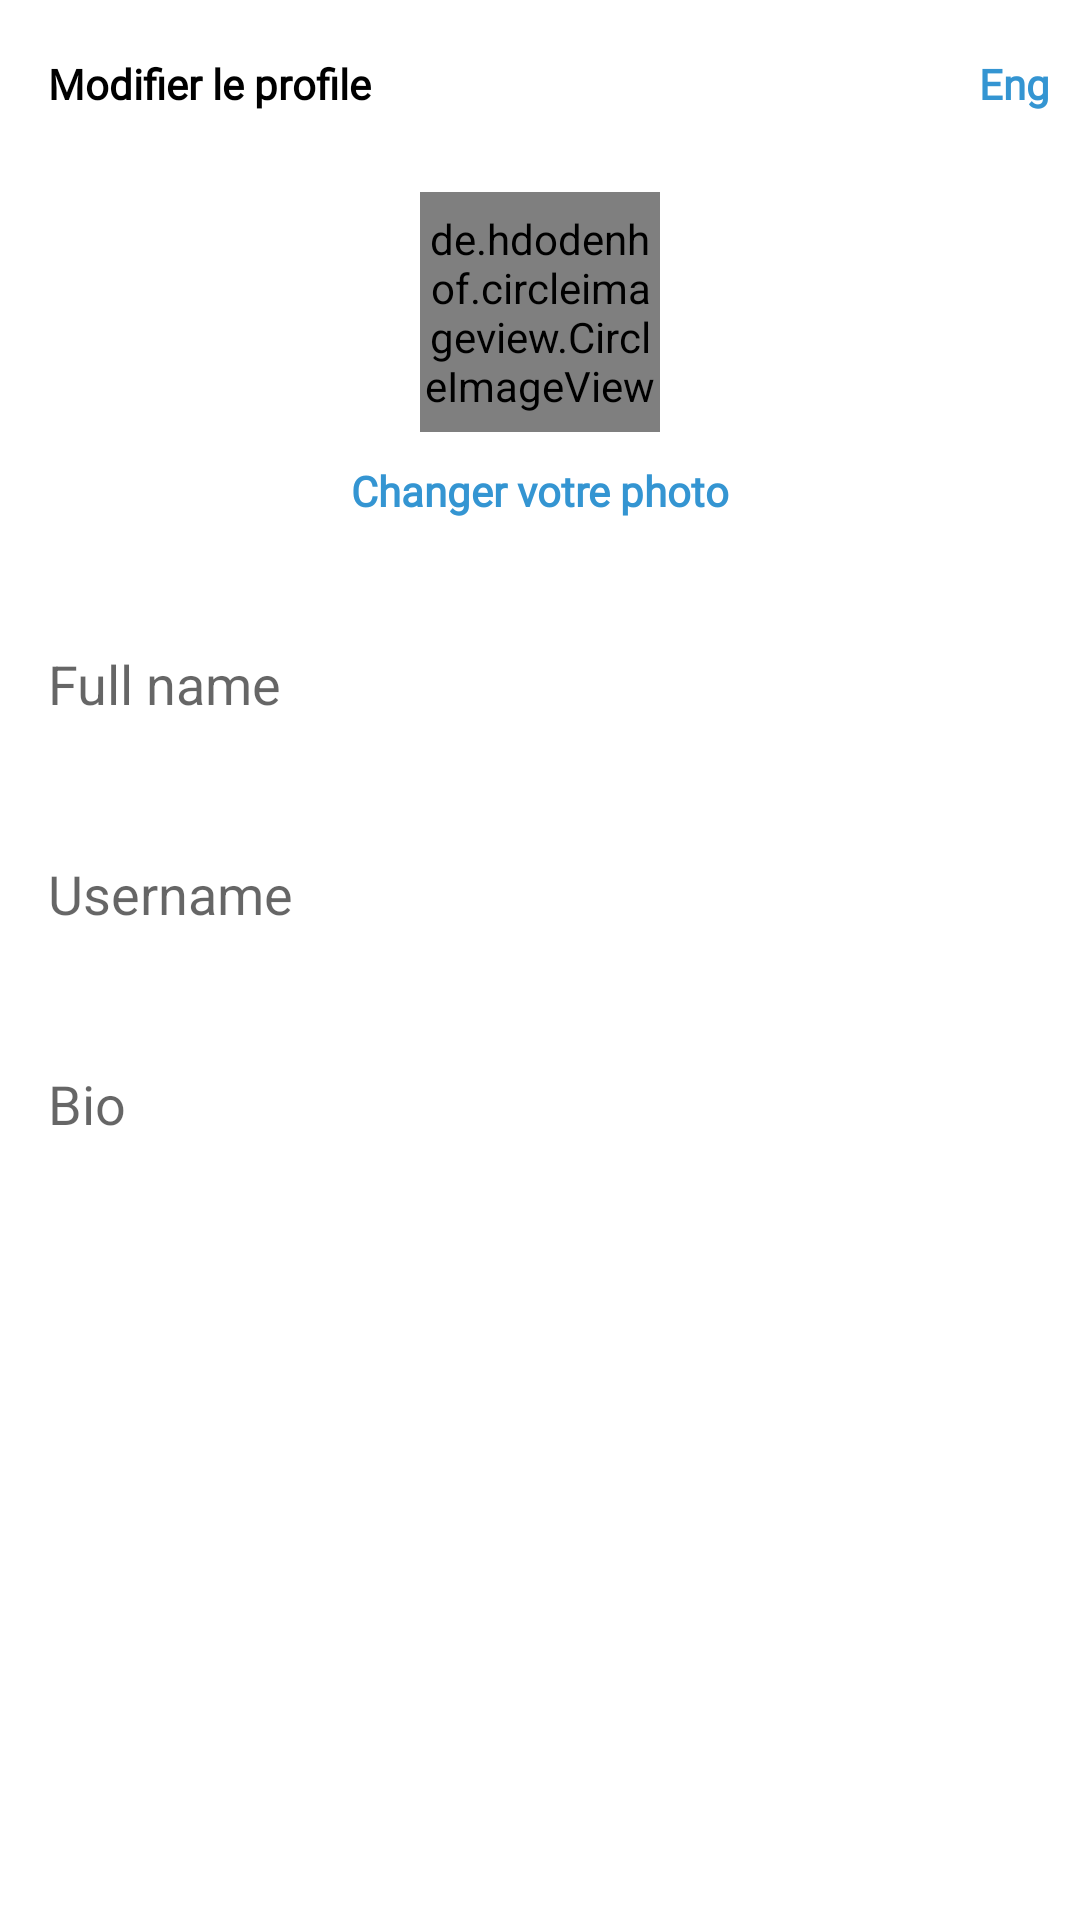

Reconstruct the res/layout file that produces this screen, plus the resources it refers to.
<!-- AndroidManifest.xml: application theme AppTheme.NoActionBar -->
<!-- res/layout/activity_edit_profile.xml -->
<?xml version="1.0" encoding="utf-8"?>
<LinearLayout xmlns:android="http://schemas.android.com/apk/res/android"
    xmlns:app="http://schemas.android.com/apk/res-auto"
    xmlns:tools="http://schemas.android.com/tools"
    android:layout_width="match_parent"
    android:layout_height="match_parent"
    android:orientation="vertical"
    tools:context=".EditProfileActivity">

    <Toolbar
        android:id="@+id/toolbar_edit_profile"
        android:layout_width="match_parent"
        android:layout_height="wrap_content"
        android:background="@android:color/white"
        >
        <RelativeLayout
            android:layout_width="wrap_content"
            android:layout_height="wrap_content">
            <ImageView
                android:id="@+id/close_edit_btn"
                android:layout_width="wrap_content"
                android:layout_height="wrap_content"
                android:src="@drawable/ic_close"
                android:layout_centerVertical="true"/>

            <TextView
                android:layout_width="wrap_content"
                android:layout_height="wrap_content"
                android:text="Modifier le profile"
                android:textStyle="bold"
                android:fontFamily="@font/montserrat"
                android:textColor="@android:color/black"
                android:layout_centerVertical="true"
                android:layout_toRightOf="@+id/close_edit_btn"/>
            <TextView
                android:id="@+id/save"
                android:layout_width="wrap_content"
                android:layout_height="wrap_content"
                android:text="Eng"
                android:textColor="@color/buttonColor"
                android:fontFamily="@font/montserrat"
                android:textStyle="bold"
                android:layout_marginRight="10dp"
                android:layout_centerVertical="true"
                android:layout_alignParentEnd="true"
                android:layout_alignParentRight="true" />

        </RelativeLayout>
    </Toolbar>
    <LinearLayout
        android:layout_width="match_parent"
        android:layout_height="match_parent"
        android:background="@android:color/white"
        android:orientation="vertical"
        android:padding="8dp">
        <de.hdodenhof.circleimageview.CircleImageView
            android:id="@+id/image_profile_edit"
            android:layout_width="80dp"
            android:layout_height="80dp"
            android:src="@mipmap/ic_launcher"
            android:layout_gravity="center"/>
        <TextView
            android:id="@+id/img_change"
            android:layout_width="wrap_content"
            android:layout_height="wrap_content"
            android:text="Changer votre photo"
            android:textColor="@color/buttonColor"
            android:fontFamily="@font/montserrat"
            android:textStyle="bold"
            android:layout_gravity="center"
            android:layout_marginTop="10dp"/>
        <EditText
            android:id="@+id/fullname_edit"
            android:layout_width="match_parent"
            android:layout_height="50dp"
            android:padding="8dp"
            android:elevation="5dp"
            android:background="@drawable/dropshadow"
            android:hint="Full name"
            android:layout_marginTop="30dp"/>
        <EditText
            android:id="@+id/username_edit"
            android:layout_width="match_parent"
            android:layout_height="50dp"
            android:padding="8dp"
            android:elevation="5dp"
            android:background="@drawable/dropshadow"
            android:hint="Username"
            android:layout_marginTop="20dp"/>
        <EditText
            android:id="@+id/bio_edit"
            android:layout_width="match_parent"
            android:layout_height="50dp"
            android:padding="8dp"
            android:elevation="5dp"
            android:background="@drawable/dropshadow"
            android:hint="Bio"
            android:layout_marginTop="20dp"/>

    </LinearLayout>

</LinearLayout>
<!-- resources referenced by this layout -->
<resources>
  <color name="buttonColor">#3495D2</color>
  <style name="AppTheme.NoActionBar" parent="Theme.AppCompat.Light.DarkActionBar">
          <item name="windowActionBar">false</item>
          <item name="windowNoTitle">true</item>
          <item name="android:windowFullscreen">true</item>
      </style>
</resources>
